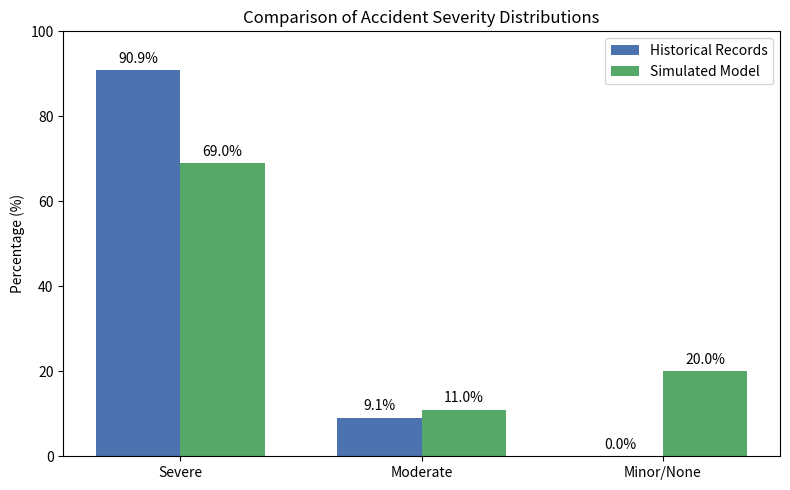
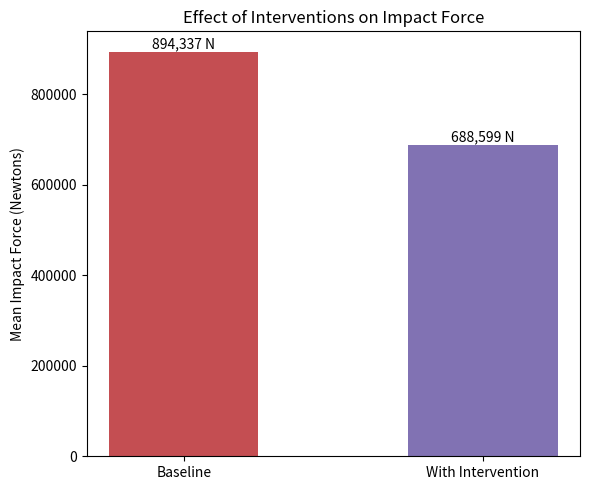

The matplotlib source for these figures, in order:
import matplotlib.pyplot as plt
import numpy as np
import os

# Ensure directory exists
os.makedirs('report_figures', exist_ok=True)

# --- Figure 4.1: Historical vs Simulated Severity ---
labels = ['Severe', 'Moderate', 'Minor/None']
historical = [90.9, 9.1, 0.0]
simulated = [69.0, 11.0, 20.0]

x = np.arange(len(labels))
width = 0.35

fig, ax = plt.subplots(figsize=(8, 5))
rects1 = ax.bar(x - width/2, historical, width, label='Historical Records', color='#4C72B0')
rects2 = ax.bar(x + width/2, simulated, width, label='Simulated Model', color='#55A868')

ax.set_ylabel('Percentage (%)')
ax.set_title('Comparison of Accident Severity Distributions')
ax.set_xticks(x)
ax.set_xticklabels(labels)
ax.legend()
ax.bar_label(rects1, padding=3, fmt='%.1f%%')
ax.bar_label(rects2, padding=3, fmt='%.1f%%')
ax.set_ylim(0, 100)
plt.tight_layout()
plt.savefig('report_figures/fig_4_1_severity_comparison.png')
print("Generated Figure 4.1: report_figures/fig_4_1_severity_comparison.png")
plt.close()

# --- Figure 4.3: Intervention Analysis (Comparison) ---
# We will use a grouped bar chart for Impact Force as it's the most dramatic
labels = ['Baseline', 'With Intervention']
impact_force = [894337, 688599]

fig, ax = plt.subplots(figsize=(6, 5))
bars = ax.bar(labels, impact_force, color=['#C44E52', '#8172B3'], width=0.5)

ax.set_ylabel('Mean Impact Force (Newtons)')
ax.set_title('Effect of Interventions on Impact Force')
ax.bar_label(bars, fmt='{:,.0f} N')
plt.tight_layout()
plt.savefig('report_figures/fig_4_3_impact_force_reduction.png')
print("Generated Figure 4.3: report_figures/fig_4_3_impact_force_reduction.png")
plt.close()
